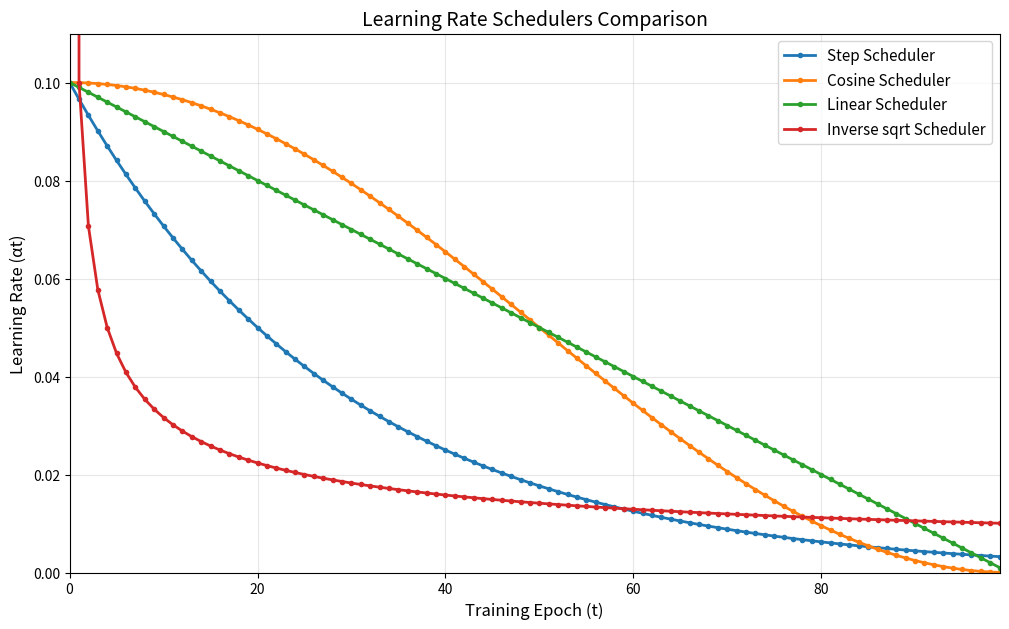

This figure's Python source:
import numpy as np
import matplotlib.pyplot as plt

# -------------------------- 1. 设置参数 --------------------------
alpha0 = 0.1       # 初始学习率
T = 100            # 总训练轮次
gamma = 0.5        # Step调度的衰减系数（γ）
s = 20             # Step调度的衰减步长（s）
epsilon = 1e-8     # Inverse sqrt调度的防除零小常数

# 生成训练轮次数组（t从0到T-1）
t = np.arange(0, T)

# -------------------------- 2. 计算各调度的学习率 --------------------------
# Step调度：αt = α0 × γ^(t/s)
alpha_step = alpha0 * (gamma ** (t / s))

# Cosine调度：αt = 0.5×α0×(1 + cos(tπ/T))
alpha_cosine = 0.5 * alpha0 * (1 + np.cos(t * np.pi / T))

# Linear调度：αt = α0×(1 - t/T)
alpha_linear = alpha0 * (1 - t / T)

# Inverse sqrt调度（修正版，避免分母为0）：αt = α0 / sqrt(t + ε)
alpha_inverse_sqrt = alpha0 / (np.sqrt(t + epsilon))

# -------------------------- 3. 绘制图像 --------------------------
plt.figure(figsize=(12, 7))

# 绘制各调度曲线
plt.plot(t, alpha_step, label='Step Scheduler', marker='.', linestyle='-', linewidth=2)
plt.plot(t, alpha_cosine, label='Cosine Scheduler', marker='.', linestyle='-', linewidth=2)
plt.plot(t, alpha_linear, label='Linear Scheduler', marker='.', linestyle='-', linewidth=2)
plt.plot(t, alpha_inverse_sqrt, label='Inverse sqrt Scheduler', marker='.', linestyle='-', linewidth=2)

# 图像美化
plt.title('Learning Rate Schedulers Comparison', fontsize=14)
plt.xlabel('Training Epoch (t)', fontsize=12)
plt.ylabel('Learning Rate (αt)', fontsize=12)
plt.legend(fontsize=11)
plt.grid(True, alpha=0.3)
plt.xlim(0, T-1)
plt.ylim(0, alpha0 + 0.01)  # y轴范围适配初始学习率

# 显示图像
plt.show()